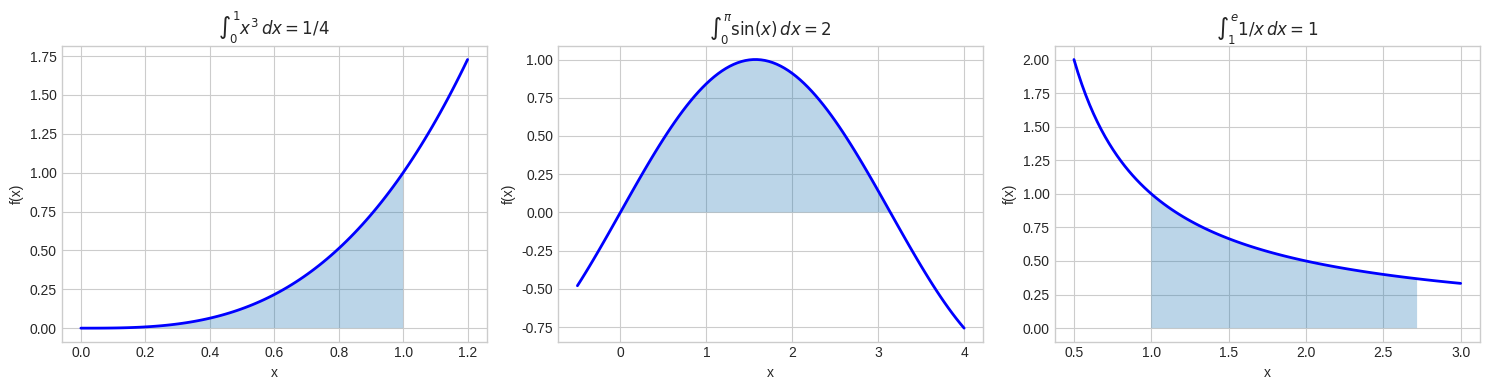
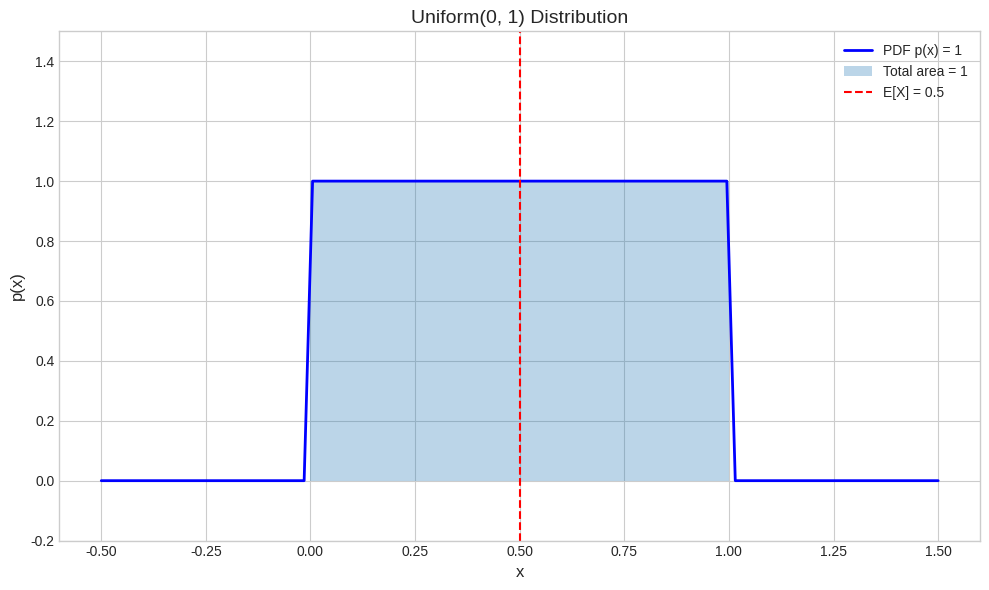
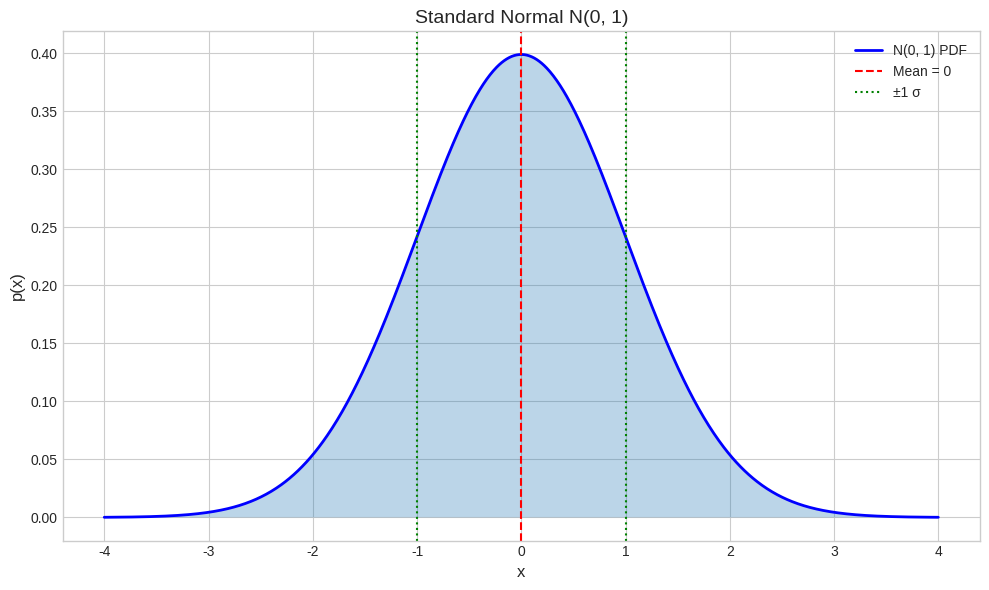
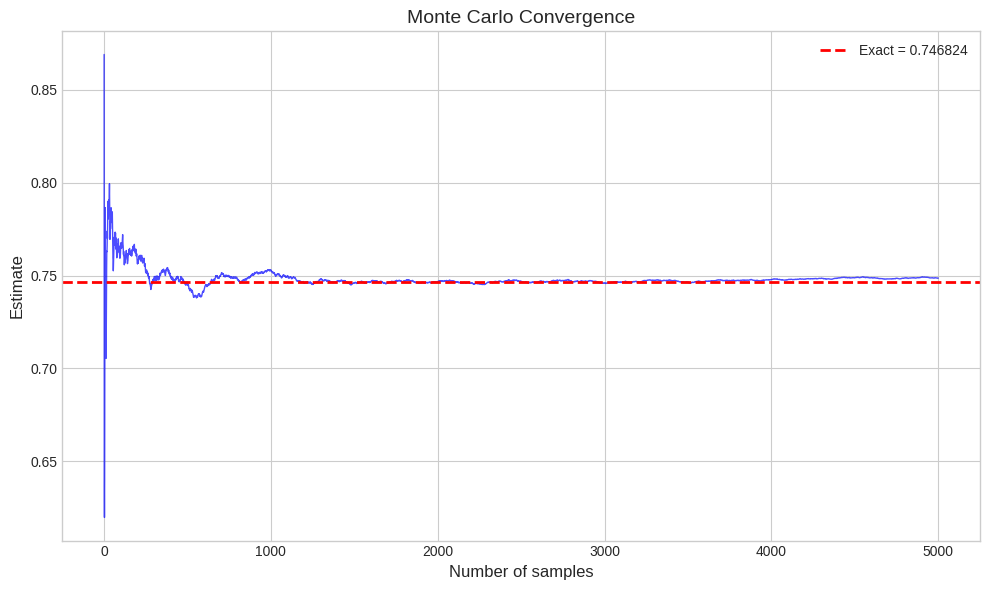
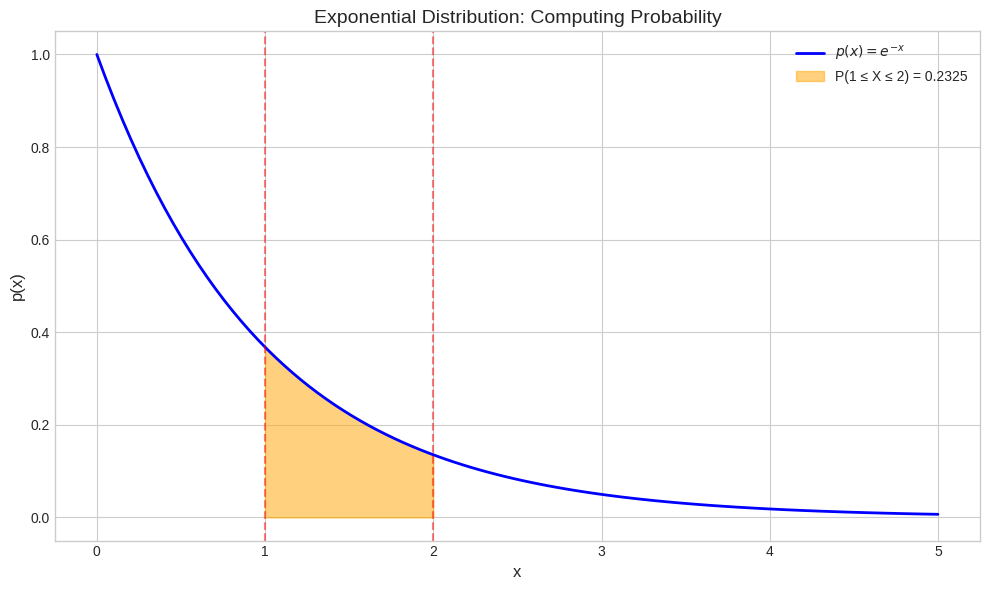
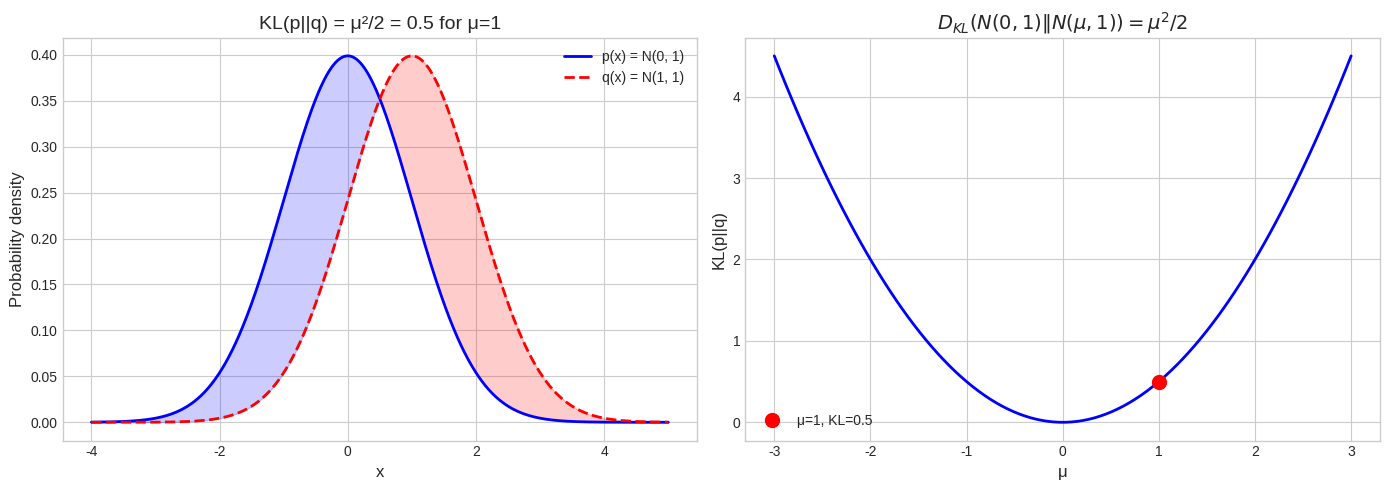

Reproduce these figures in Python, in order.
import numpy as np
import matplotlib.pyplot as plt
from scipy import integrate

plt.style.use('seaborn-v0_8-whitegrid')
np.set_printoptions(precision=6, suppress=True)

# Your work here

# Solution
print("BASIC INDEFINITE INTEGRALS")
print("="*60)

print("\na) ∫ (3x² + 2x - 1) dx")
print("   = 3·(x³/3) + 2·(x²/2) - x + C")
print("   = x³ + x² - x + C")

print("\nb) ∫ (e^x + 1/x) dx")
print("   = e^x + ln|x| + C")

print("\nc) ∫ (sin(x) + cos(x)) dx")
print("   = -cos(x) + sin(x) + C")

print("\n--- Verification by differentiation ---")
print("d/dx[x³ + x² - x] = 3x² + 2x - 1 ✓")
print("d/dx[e^x + ln|x|] = e^x + 1/x ✓")
print("d/dx[-cos(x) + sin(x)] = sin(x) + cos(x) ✓")

# Your work here

# Solution
print("DEFINITE INTEGRALS")
print("="*60)

print("\na) ∫[0 to 1] x³ dx")
print("   = [x⁴/4] from 0 to 1")
print("   = 1/4 - 0 = 1/4 = 0.25")

result_a, _ = integrate.quad(lambda x: x**3, 0, 1)
print(f"   Numerical: {result_a}")

print("\nb) ∫[0 to π] sin(x) dx")
print("   = [-cos(x)] from 0 to π")
print("   = -cos(π) - (-cos(0))")
print("   = -(-1) - (-1) = 1 + 1 = 2")

result_b, _ = integrate.quad(np.sin, 0, np.pi)
print(f"   Numerical: {result_b}")

print("\nc) ∫[1 to e] 1/x dx")
print("   = [ln|x|] from 1 to e")
print("   = ln(e) - ln(1)")
print("   = 1 - 0 = 1")

result_c, _ = integrate.quad(lambda x: 1/x, 1, np.e)
print(f"   Numerical: {result_c}")

# Visualize the integrals
fig, axes = plt.subplots(1, 3, figsize=(15, 4))

# a) x^3 from 0 to 1
x1 = np.linspace(0, 1.2, 100)
axes[0].plot(x1, x1**3, 'b-', linewidth=2)
x_fill = np.linspace(0, 1, 50)
axes[0].fill_between(x_fill, 0, x_fill**3, alpha=0.3)
axes[0].set_title(r'$\int_0^1 x^3\,dx = 1/4$', fontsize=12)
axes[0].set_xlabel('x')
axes[0].set_ylabel('f(x)')

# b) sin(x) from 0 to π
x2 = np.linspace(-0.5, 4, 100)
axes[1].plot(x2, np.sin(x2), 'b-', linewidth=2)
x_fill = np.linspace(0, np.pi, 50)
axes[1].fill_between(x_fill, 0, np.sin(x_fill), alpha=0.3)
axes[1].set_title(r'$\int_0^\pi \sin(x)\,dx = 2$', fontsize=12)
axes[1].set_xlabel('x')
axes[1].set_ylabel('f(x)')

# c) 1/x from 1 to e
x3 = np.linspace(0.5, 3, 100)
axes[2].plot(x3, 1/x3, 'b-', linewidth=2)
x_fill = np.linspace(1, np.e, 50)
axes[2].fill_between(x_fill, 0, 1/x_fill, alpha=0.3)
axes[2].set_title(r'$\int_1^e 1/x\,dx = 1$', fontsize=12)
axes[2].set_xlabel('x')
axes[2].set_ylabel('f(x)')

plt.tight_layout()
plt.show()

# Your work here

# Solution
print("U-SUBSTITUTION")
print("="*60)

print("\na) ∫ 2x/(x² + 1) dx")
print("   Let u = x² + 1, du = 2x dx")
print("   = ∫ 1/u du")
print("   = ln|u| + C")
print("   = ln(x² + 1) + C")

print("\nb) ∫ cos(x)·e^(sin(x)) dx")
print("   Let u = sin(x), du = cos(x) dx")
print("   = ∫ e^u du")
print("   = e^u + C")
print("   = e^(sin(x)) + C")

print("\nc) ∫[0 to 1] x·(1 - x²)³ dx")
print("   Let u = 1 - x², du = -2x dx")
print("   x dx = -du/2")
print("   When x=0: u=1, When x=1: u=0")
print("   = ∫[1 to 0] u³·(-1/2) du")
print("   = (1/2)∫[0 to 1] u³ du")
print("   = (1/2)·[u⁴/4] from 0 to 1")
print("   = (1/2)·(1/4) = 1/8")

result_c, _ = integrate.quad(lambda x: x*(1-x**2)**3, 0, 1)
print(f"   Numerical: {result_c}")

# Your work here

# Solution
print("INTEGRATION BY PARTS")
print("="*60)

print("\nFormula: ∫ u dv = uv - ∫ v du")

print("\na) ∫ x·cos(x) dx")
print("   u = x, dv = cos(x) dx")
print("   du = dx, v = sin(x)")
print("   = x·sin(x) - ∫ sin(x) dx")
print("   = x·sin(x) + cos(x) + C")

print("\nb) ∫ x²·e^x dx")
print("   Apply by parts twice:")
print("   First: u = x², dv = e^x dx")
print("   = x²·e^x - ∫ 2x·e^x dx")
print("   Second: u = 2x, dv = e^x dx")
print("   = x²·e^x - (2x·e^x - ∫ 2e^x dx)")
print("   = x²·e^x - 2x·e^x + 2e^x + C")
print("   = e^x(x² - 2x + 2) + C")

print("\nc) ∫ ln(x) dx")
print("   u = ln(x), dv = dx")
print("   du = 1/x dx, v = x")
print("   = x·ln(x) - ∫ x·(1/x) dx")
print("   = x·ln(x) - ∫ 1 dx")
print("   = x·ln(x) - x + C")
print("   = x(ln(x) - 1) + C")

# Your work here

# Solution
print("EXPECTED VALUE (UNIFORM DISTRIBUTION)")
print("="*60)

print("\nX ~ Uniform(0, 1): p(x) = 1 for x ∈ [0, 1]")

print("\na) E[X] = ∫[0 to 1] x·1 dx")
print("        = [x²/2] from 0 to 1")
print("        = 1/2 = 0.5")

E_X, _ = integrate.quad(lambda x: x, 0, 1)
print(f"   Numerical: {E_X}")

print("\nb) E[X²] = ∫[0 to 1] x²·1 dx")
print("         = [x³/3] from 0 to 1")
print("         = 1/3")

E_X2, _ = integrate.quad(lambda x: x**2, 0, 1)
print(f"   Numerical: {E_X2}")

print("\nc) Var(X) = E[X²] - (E[X])²")
print("         = 1/3 - (1/2)²")
print("         = 1/3 - 1/4")
print("         = 4/12 - 3/12")
print("         = 1/12 ≈ 0.0833")

print(f"   Computed: {1/3 - (1/2)**2:.6f}")

# Visualize the uniform distribution
fig, ax = plt.subplots(figsize=(10, 6))

x = np.linspace(-0.5, 1.5, 100)
y = np.where((x >= 0) & (x <= 1), 1, 0)

ax.plot(x, y, 'b-', linewidth=2, label='PDF p(x) = 1')
ax.fill_between(np.linspace(0, 1, 50), 0, 1, alpha=0.3, label='Total area = 1')
ax.axvline(x=0.5, color='red', linestyle='--', label='E[X] = 0.5')

ax.set_xlabel('x', fontsize=12)
ax.set_ylabel('p(x)', fontsize=12)
ax.set_title('Uniform(0, 1) Distribution', fontsize=14)
ax.legend()
ax.set_ylim(-0.2, 1.5)

plt.tight_layout()
plt.show()

# Your work here

# Solution
print("GAUSSIAN DISTRIBUTION PROPERTIES")
print("="*60)

def gaussian_pdf(x):
    return np.exp(-x**2/2) / np.sqrt(2*np.pi)

print("\nStandard Normal: p(x) = (1/√(2π))·e^(-x²/2)")

print("\na) Verify normalization:")
integral, _ = integrate.quad(gaussian_pdf, -np.inf, np.inf)
print(f"   ∫ p(x) dx = {integral:.10f} ≈ 1 ✓")

print("\nb) E[X] = ∫ x·p(x) dx")
E_X, _ = integrate.quad(lambda x: x * gaussian_pdf(x), -np.inf, np.inf)
print(f"   = {E_X:.10f} ≈ 0")
print("   (By symmetry, the mean is 0)")

print("\nc) E[X²] = ∫ x²·p(x) dx")
E_X2, _ = integrate.quad(lambda x: x**2 * gaussian_pdf(x), -np.inf, np.inf)
print(f"   = {E_X2:.10f} ≈ 1")
print("   For N(0, 1): Var(X) = 1 ✓")

# Visualize standard normal
fig, ax = plt.subplots(figsize=(10, 6))

x = np.linspace(-4, 4, 1000)
y = gaussian_pdf(x)

ax.plot(x, y, 'b-', linewidth=2, label='N(0, 1) PDF')
ax.fill_between(x, 0, y, alpha=0.3)

# Mark mean and standard deviations
ax.axvline(x=0, color='red', linestyle='--', label='Mean = 0')
ax.axvline(x=1, color='green', linestyle=':', label='±1 σ')
ax.axvline(x=-1, color='green', linestyle=':')

ax.set_xlabel('x', fontsize=12)
ax.set_ylabel('p(x)', fontsize=12)
ax.set_title('Standard Normal N(0, 1)', fontsize=14)
ax.legend()

plt.tight_layout()
plt.show()

# Your work here

# Solution
print("MONTE CARLO INTEGRATION")
print("="*60)

def f(x):
    return np.exp(-x**2)

exact, _ = integrate.quad(f, 0, 1)
print(f"\nExact value: {exact:.10f}")

print("\nMonte Carlo estimation:")
print("{:>10} | {:>14} | {:>12}".format('n', 'Estimate', 'Error'))
print("-" * 45)

np.random.seed(42)

for n in [100, 1000, 10000, 100000]:
    samples = np.random.uniform(0, 1, n)
    estimate = np.mean(f(samples))  # (b-a) = 1
    error = abs(estimate - exact)
    print(f"{n:10d} | {estimate:14.8f} | {error:12.8f}")

print("\nNote: Error decreases as O(1/√n)")

# Visualize MC convergence
fig, ax = plt.subplots(figsize=(10, 6))

np.random.seed(42)
n_max = 5000
samples = np.random.uniform(0, 1, n_max)
running_estimates = np.cumsum(f(samples)) / np.arange(1, n_max + 1)

ax.plot(range(1, n_max + 1), running_estimates, 'b-', linewidth=1, alpha=0.7)
ax.axhline(y=exact, color='red', linestyle='--', linewidth=2, label=f'Exact = {exact:.6f}')
ax.set_xlabel('Number of samples', fontsize=12)
ax.set_ylabel('Estimate', fontsize=12)
ax.set_title('Monte Carlo Convergence', fontsize=14)
ax.legend()

plt.tight_layout()
plt.show()

# Your work here

# Solution
print("PROBABILITY VIA INTEGRATION")
print("="*60)

print("\nX ~ Exp(λ=1): p(x) = e^(-x) for x ≥ 0")

print("\nP(1 ≤ X ≤ 2) = ∫[1 to 2] e^(-x) dx")
print("             = [-e^(-x)] from 1 to 2")
print("             = -e^(-2) - (-e^(-1))")
print("             = e^(-1) - e^(-2)")
print(f"             = {np.exp(-1):.6f} - {np.exp(-2):.6f}")
print(f"             = {np.exp(-1) - np.exp(-2):.6f}")

result, _ = integrate.quad(lambda x: np.exp(-x), 1, 2)
print(f"\nNumerical: {result:.6f}")

# Visualize the probability
fig, ax = plt.subplots(figsize=(10, 6))

x = np.linspace(0, 5, 100)
y = np.exp(-x)

ax.plot(x, y, 'b-', linewidth=2, label=r'$p(x) = e^{-x}$')

# Shade P(1 ≤ X ≤ 2)
x_fill = np.linspace(1, 2, 50)
y_fill = np.exp(-x_fill)
ax.fill_between(x_fill, 0, y_fill, alpha=0.5, color='orange', 
               label=f'P(1 ≤ X ≤ 2) = {result:.4f}')

ax.axvline(x=1, color='red', linestyle='--', alpha=0.5)
ax.axvline(x=2, color='red', linestyle='--', alpha=0.5)

ax.set_xlabel('x', fontsize=12)
ax.set_ylabel('p(x)', fontsize=12)
ax.set_title('Exponential Distribution: Computing Probability', fontsize=14)
ax.legend()

plt.tight_layout()
plt.show()

# Your work here

# Solution
print("IMPROPER INTEGRALS")
print("="*60)

print("\na) ∫[1 to ∞] 1/x² dx")
print("   = lim(t→∞) ∫[1 to t] x^(-2) dx")
print("   = lim(t→∞) [-x^(-1)] from 1 to t")
print("   = lim(t→∞) (-1/t - (-1))")
print("   = lim(t→∞) (1 - 1/t)")
print("   = 1")

result_a, _ = integrate.quad(lambda x: 1/x**2, 1, np.inf)
print(f"   Numerical: {result_a:.6f}")

print("\nb) ∫[0 to ∞] e^(-x) dx")
print("   = lim(t→∞) ∫[0 to t] e^(-x) dx")
print("   = lim(t→∞) [-e^(-x)] from 0 to t")
print("   = lim(t→∞) (-e^(-t) - (-1))")
print("   = lim(t→∞) (1 - e^(-t))")
print("   = 1 - 0 = 1")

result_b, _ = integrate.quad(lambda x: np.exp(-x), 0, np.inf)
print(f"   Numerical: {result_b:.6f}")

# Your work here

# Solution
print("KL DIVERGENCE")
print("="*60)

print("\nKL(p||q) = ∫ p(x) log(p(x)/q(x)) dx")

print("\nFor p = N(0,1) and q = N(μ,1):")
print("")
print("log(p(x)/q(x)) = log(p(x)) - log(q(x))")
print("               = -x²/2 - (-(x-μ)²/2)")
print("               = -(x²)/2 + (x-μ)²/2")
print("               = (x² - 2xμ + μ² - x²)/2")
print("               = (-2xμ + μ²)/2")
print("               = μ²/2 - xμ")

print("\nKL(p||q) = ∫ p(x) (μ²/2 - xμ) dx")
print("        = μ²/2 · ∫p(x)dx - μ·∫x·p(x)dx")
print("        = μ²/2 · 1 - μ · E[X]")
print("        = μ²/2 - μ · 0")
print("        = μ²/2")

# Numerical verification
print("\n--- Numerical verification for μ = 1 ---")

mu = 1

def p(x):
    return np.exp(-x**2/2) / np.sqrt(2*np.pi)

def q(x, mu=mu):
    return np.exp(-(x-mu)**2/2) / np.sqrt(2*np.pi)

def kl_integrand(x):
    px = p(x)
    qx = q(x)
    if px < 1e-10 or qx < 1e-10:
        return 0
    return px * np.log(px / qx)

kl_numerical, _ = integrate.quad(kl_integrand, -10, 10)
kl_analytical = mu**2 / 2

print(f"Analytical: KL = μ²/2 = {mu}²/2 = {kl_analytical}")
print(f"Numerical:  KL = {kl_numerical:.6f}")

# Visualize KL divergence
fig, axes = plt.subplots(1, 2, figsize=(14, 5))

x = np.linspace(-4, 5, 1000)

# Plot distributions
axes[0].plot(x, p(x), 'b-', linewidth=2, label='p(x) = N(0, 1)')
axes[0].plot(x, q(x, 1), 'r--', linewidth=2, label='q(x) = N(1, 1)')
axes[0].fill_between(x, p(x), q(x, 1), alpha=0.2, where=p(x) > q(x, 1), color='blue')
axes[0].fill_between(x, p(x), q(x, 1), alpha=0.2, where=p(x) < q(x, 1), color='red')
axes[0].set_xlabel('x', fontsize=12)
axes[0].set_ylabel('Probability density', fontsize=12)
axes[0].set_title(f'KL(p||q) = μ²/2 = 0.5 for μ=1', fontsize=14)
axes[0].legend()

# KL divergence vs mu
mu_values = np.linspace(-3, 3, 100)
kl_values = mu_values**2 / 2

axes[1].plot(mu_values, kl_values, 'b-', linewidth=2)
axes[1].plot(1, 0.5, 'ro', markersize=10, label='μ=1, KL=0.5')
axes[1].set_xlabel('μ', fontsize=12)
axes[1].set_ylabel('KL(p||q)', fontsize=12)
axes[1].set_title(r'$D_{KL}(N(0,1) \| N(\mu,1)) = \mu^2/2$', fontsize=14)
axes[1].legend()

plt.tight_layout()
plt.show()
